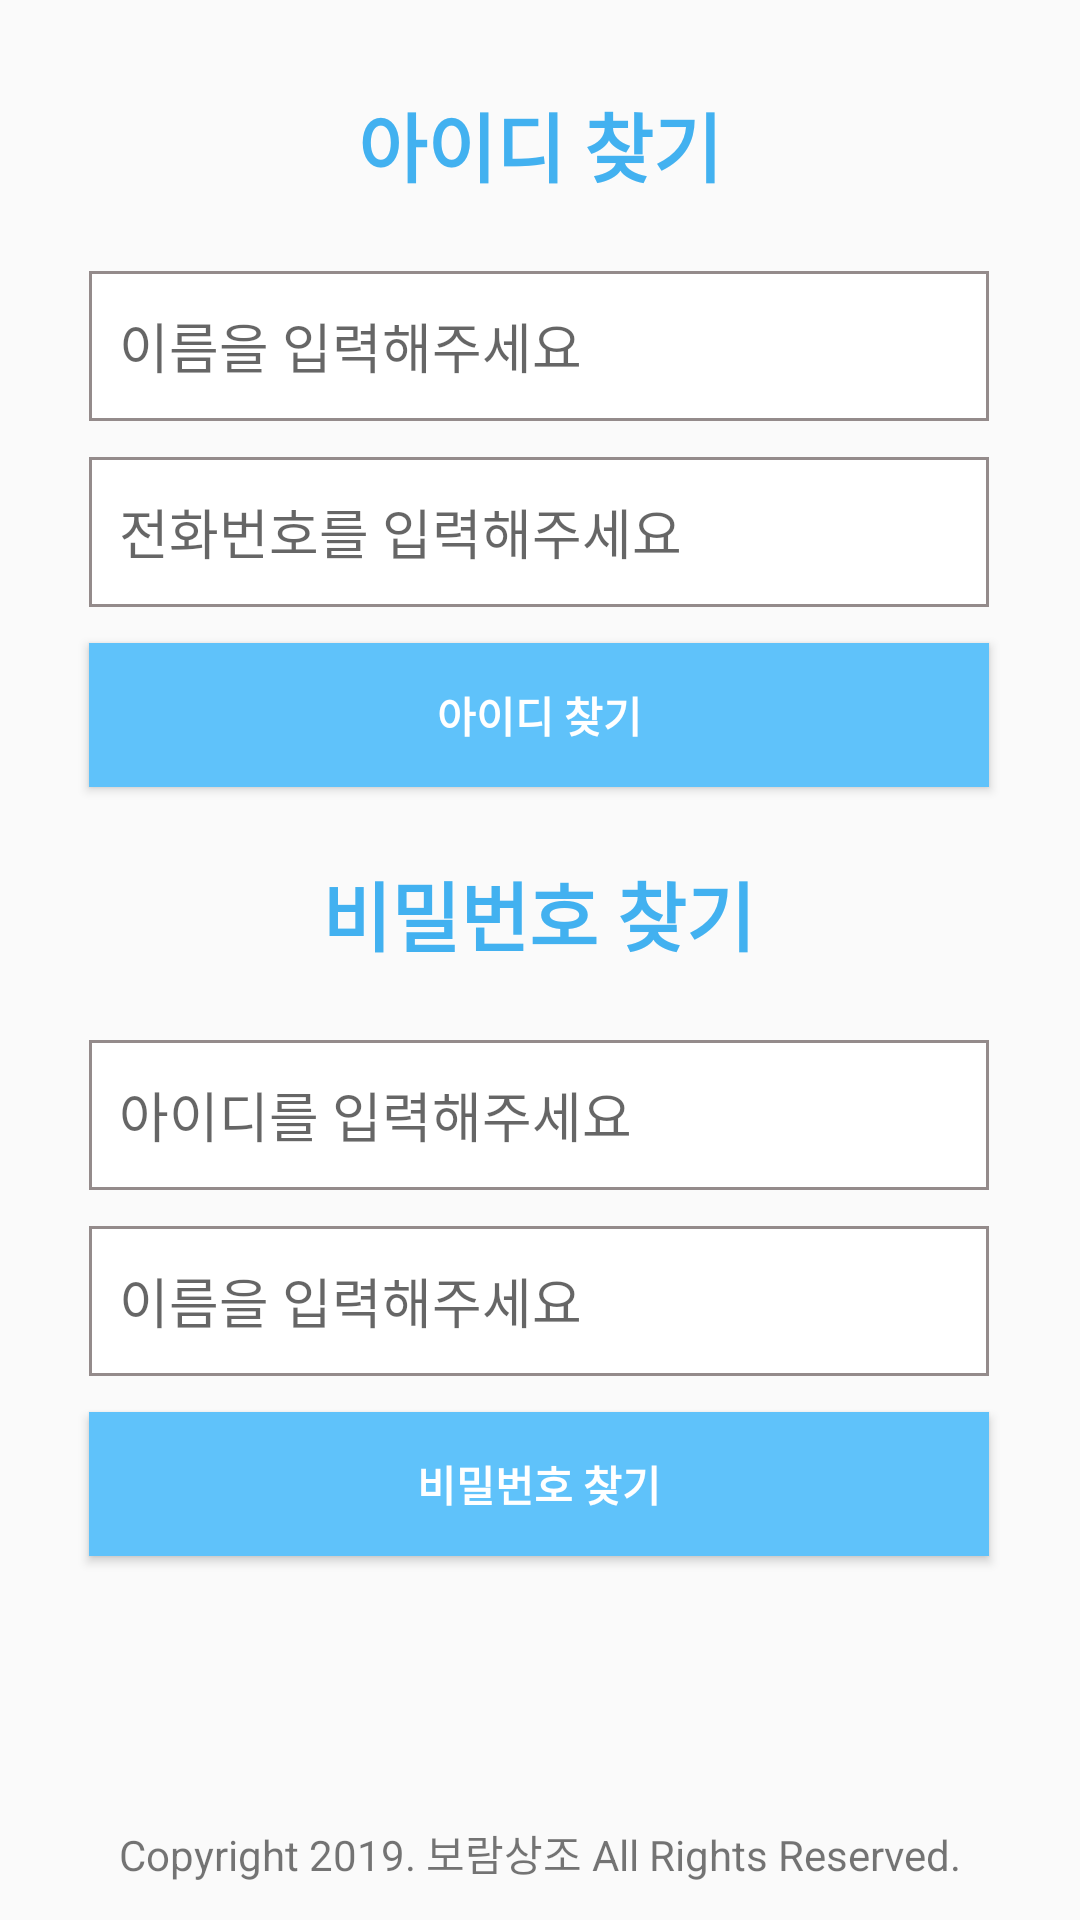

This screen was rendered from an Android layout file. Write that file and the resources it references.
<!-- AndroidManifest.xml: application theme AppTheme -->
<!-- res/layout/activity_find.xml -->
<?xml version="1.0" encoding="utf-8"?>
<android.support.constraint.ConstraintLayout
    xmlns:android="http://schemas.android.com/apk/res/android"
    xmlns:app="http://schemas.android.com/apk/res-auto"
    xmlns:tools="http://schemas.android.com/tools"
    android:layout_width="match_parent"
    android:layout_height="match_parent">

    
    
    <TextView
        android:id="@+id/textView1"
        android:layout_width="wrap_content"
        android:layout_height="wrap_content"
        android:layout_marginTop="30dp"
        android:text="@string/find_user_info_id"
        android:textColor="#42B1F0"
        android:textSize="25sp"
        android:textStyle="bold"
        app:layout_constraintEnd_toEndOf="parent"
        app:layout_constraintStart_toStartOf="parent"
        app:layout_constraintTop_toTopOf="parent" />

    
    <EditText
        android:id="@+id/find_id_for_name"
        android:layout_width="300dp"

        android:layout_height="50dp"
        android:layout_marginTop="24dp"
        android:background="@drawable/id_edit_text"
        android:ems="10"
        android:hint="@string/find_id_for_name"
        android:importantForAutofill="no"
        android:inputType="textPersonName"
        android:padding="10dip"
        android:selectAllOnFocus="false"
        android:singleLine="false"
        app:layout_constraintEnd_toEndOf="parent"
        app:layout_constraintHorizontal_bias="0.495"
        app:layout_constraintStart_toStartOf="parent"
        app:layout_constraintTop_toBottomOf="@+id/textView1" />

    
    <EditText
        android:id="@+id/find_id_for_tel"
        android:layout_width="300dp"

        android:layout_height="50dp"
        android:layout_marginTop="12dp"
        android:background="@drawable/id_edit_text"
        android:ems="10"
        android:hint="@string/find_id_for_tel"
        android:importantForAutofill="no"
        android:inputType="textPersonName"
        android:padding="10dip"
        android:selectAllOnFocus="false"
        android:singleLine="false"
        app:layout_constraintEnd_toEndOf="parent"
        app:layout_constraintHorizontal_bias="0.495"
        app:layout_constraintStart_toStartOf="parent"
        app:layout_constraintTop_toBottomOf="@+id/find_id_for_name" />

    
    <Button
        android:id="@+id/find_id_button"
        android:layout_width="300dp"
        android:layout_height="wrap_content"
        android:layout_marginTop="12dp"
        android:background="#5FC2FA"
        android:text="@string/find_id_button"
        android:textColor="#FFFFFF"
        android:textStyle="bold"
        app:layout_constraintEnd_toEndOf="parent"
        app:layout_constraintHorizontal_bias="0.495"
        app:layout_constraintStart_toStartOf="parent"
        app:layout_constraintTop_toBottomOf="@+id/find_id_for_tel" />


    
    
    <TextView
        android:id="@+id/textView2"
        android:layout_width="wrap_content"
        android:layout_height="wrap_content"
        android:layout_marginTop="24dp"
        android:text="@string/find_user_info_pw"
        android:textColor="#42B1F0"
        android:textSize="25sp"
        android:textStyle="bold"
        app:layout_constraintEnd_toEndOf="parent"
        app:layout_constraintHorizontal_bias="0.498"
        app:layout_constraintStart_toStartOf="parent"
        app:layout_constraintTop_toBottomOf="@+id/find_id_button" />

    
    <EditText
        android:id="@+id/find_pw_for_id"
        android:layout_width="300dp"

        android:layout_height="50dp"
        android:layout_marginTop="24dp"
        android:background="@drawable/id_edit_text"
        android:ems="10"
        android:hint="@string/find_pw_for_id"
        android:importantForAutofill="no"
        android:inputType="textPersonName"
        android:padding="10dip"
        android:selectAllOnFocus="false"
        android:singleLine="false"
        app:layout_constraintEnd_toEndOf="parent"
        app:layout_constraintHorizontal_bias="0.495"
        app:layout_constraintStart_toStartOf="parent"
        app:layout_constraintTop_toBottomOf="@+id/textView2" />

    
    <EditText
        android:id="@+id/find_pw_for_name"
        android:layout_width="300dp"

        android:layout_height="50dp"
        android:layout_marginTop="12dp"
        android:background="@drawable/id_edit_text"
        android:ems="10"
        android:hint="@string/find_pw_for_name"
        android:importantForAutofill="no"
        android:inputType="textPersonName"
        android:padding="10dip"
        android:selectAllOnFocus="false"
        android:singleLine="false"
        app:layout_constraintEnd_toEndOf="parent"
        app:layout_constraintHorizontal_bias="0.495"
        app:layout_constraintStart_toStartOf="parent"
        app:layout_constraintTop_toBottomOf="@+id/find_pw_for_id" />

    
    <Button
        android:id="@+id/find_pw_button"
        android:layout_width="300dp"
        android:layout_height="wrap_content"
        android:layout_marginTop="12dp"
        android:background="#5FC2FA"
        android:text="@string/find_pw_button"
        android:textColor="#FFFFFF"
        android:textStyle="bold"
        app:layout_constraintEnd_toEndOf="parent"
        app:layout_constraintHorizontal_bias="0.495"
        app:layout_constraintStart_toStartOf="parent"
        app:layout_constraintTop_toBottomOf="@+id/find_pw_for_name" />











    
    <TextView
        android:id="@+id/bottom_logo"
        android:layout_width="wrap_content"
        android:layout_height="wrap_content"
        android:layout_marginBottom="12dp"
        android:text="@string/bottom_logo_str"
        app:layout_constraintBottom_toBottomOf="parent"
        app:layout_constraintEnd_toEndOf="parent"
        app:layout_constraintStart_toStartOf="parent" />

</android.support.constraint.ConstraintLayout>
<!-- resources referenced by this layout -->
<resources>
  <!-- drawable id_edit_text (drawable) -->
  <?xml version="1.0" encoding="utf-8"?>
  <selector xmlns:android="http://schemas.android.com/apk/res/android">
      <item>
          <shape android:shape="rectangle">
              <stroke android:width="1dp" android:color="#FF948B8B"/>
              <solid android:color="#FFFFFF"/>
          </shape>
      </item>
  </selector>
  <string name="bottom_logo_str">Copyright 2019. 보람상조 All Rights Reserved.</string>
  <string name="find_id_button">아이디 찾기</string>
  <string name="find_id_for_name">이름을 입력해주세요</string>
  <string name="find_id_for_tel">전화번호를 입력해주세요</string>
  <string name="find_pw_button">비밀번호 찾기</string>
  <string name="find_pw_for_id">아이디를 입력해주세요</string>
  <string name="find_pw_for_name">이름을 입력해주세요</string>
  <string name="find_user_info_id">아이디 찾기</string>
  <string name="find_user_info_pw">비밀번호 찾기</string>
  <style name="AppTheme" parent="Theme.AppCompat.Light.DarkActionBar">
          
          
          <item name="colorPrimary">#A1CDE1</item>
          <item name="colorPrimaryDark">#5DA4BE</item>
          <item name="colorAccent">@color/colorAccent</item>
      </style>
  <!-- not gathered from this repository: default colours our renderer supplied (Android Studio template values) -->
  <color name="colorAccent">#FF03DAC5</color>
</resources>
